Run: headless pygame with SDL's dummy video driver; simulated clock (each Clock.tick advances the game by its frame time, no real sleeping); random seed 0; keys injected as events and as key.get_pressed() state; no mouse input; restart key R tapped at the start of phases 3 and 4.
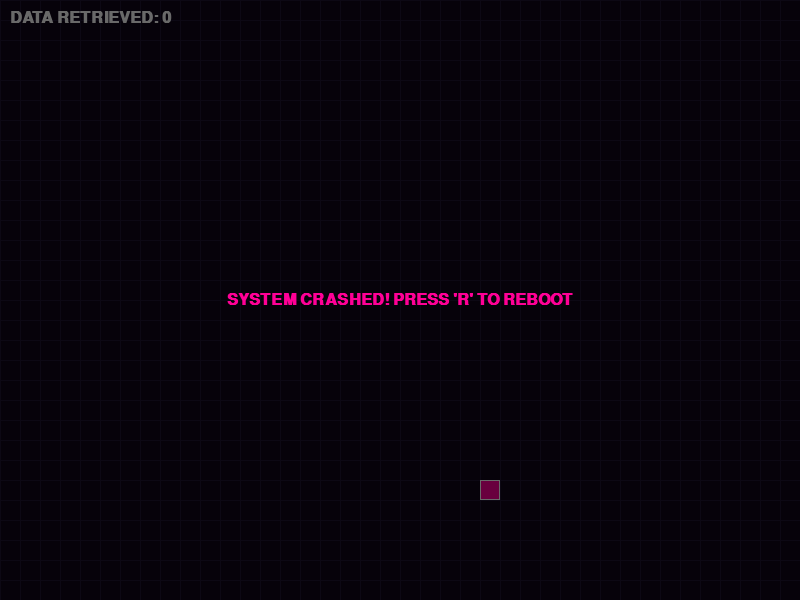
Frame 1 of 4 · flips 1–60 · no input
Frame 2 of 4 · flips 61–180 · tapped SPACE, RETURN · held RIGHT (→), D · screen unchanged from frame 1, image omitted
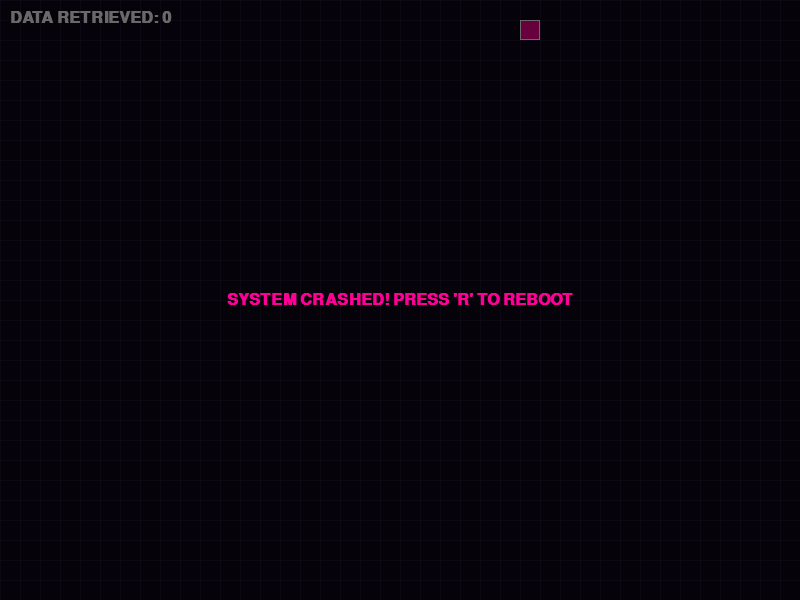
Frame 3 of 4 · flips 181–300 · tapped R · held DOWN (↓), S
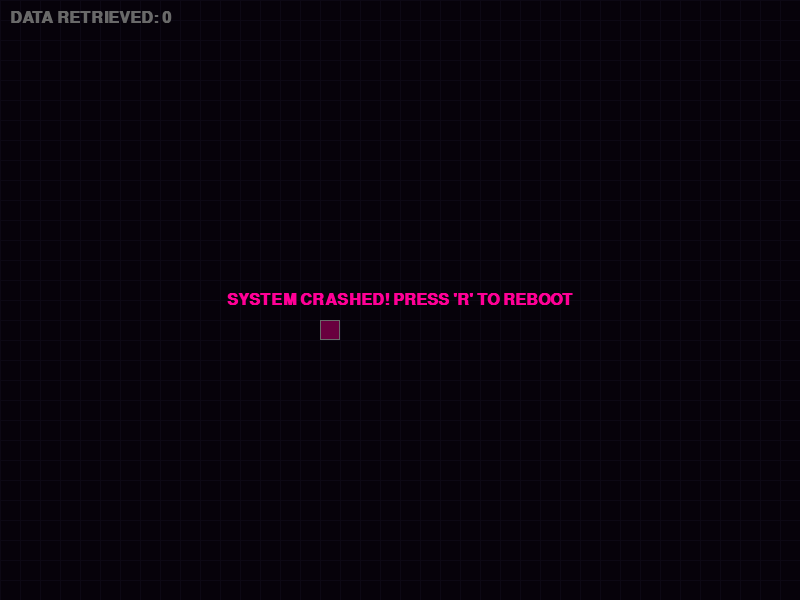
Frame 4 of 4 · flips 301–420 · tapped R · held LEFT (←), A, UP (↑), W

The pygame program that drew these frames:

import pygame
import random
import sys

# =============================================================================
# GLOBAL CONFIGURATION
# =============================================================================
WIDTH, HEIGHT = 800, 600
GRID_SIZE = 20  # The world is divided into 20x20 pixel tiles
FPS = 12        # Snake games usually feel better at a lower FPS for grid alignment

# Colors - Using a "Cyberpunk" palette
COLOR_BG = (15, 5, 25)
COLOR_SNAKE = (0, 255, 150)   # Emerald Neon
COLOR_FOOD = (255, 0, 150)    # Hot Pink
COLOR_GRID = (30, 20, 50)
COLOR_TEXT = (255, 255, 255)

class Snake:
    """
    Manages the snake's body coordinates, direction, and growth logic.
    """
    def __init__(self):
        # Start in the middle of the screen
        self.body = [(WIDTH // 2, HEIGHT // 2)]
        self.direction = (GRID_SIZE, 0) # Moving Right initially
        self.grow_pending = False

    def move(self):
        """
        Calculates the new head position based on current direction.
        Removed the modulo (%) operator to stop screen wrap-around.
        """
        current_head = self.body[0]
        dx, dy = self.direction
        
        # Simple addition for movement without wrapping
        new_head = (
            current_head[0] + dx,
            current_head[1] + dy
        )

        # Insert the new head at the front of the list
        self.body.insert(0, new_head)

        # If we didn't eat food, remove the tail. If we did, keep it to "grow".
        if not self.grow_pending:
            self.body.pop()
        else:
            self.grow_pending = False

    def check_collision(self):
        """
        Returns True if the head is out of bounds or hits the body.
        """
        head = self.body[0]
        
        # 1. BOUNDARY COLLISION: Check if head is outside the screen dimensions
        if head[0] < 0 or head[0] >= WIDTH or head[1] < 0 or head[1] >= HEIGHT:
            return True
            
        # 2. SELF COLLISION: Check if head coordinate exists in the rest of the body
        return head in self.body[1:]

class Food:
    """Handles random spawning of the 'Data Bit' targets."""
    def __init__(self):
        self.position = (0, 0)
        self.randomize_position()

    def randomize_position(self):
        """Ensures food snaps to the grid."""
        x = random.randint(0, (WIDTH // GRID_SIZE) - 1) * GRID_SIZE
        y = random.randint(0, (HEIGHT // GRID_SIZE) - 1) * GRID_SIZE
        self.position = (x, y)

    def draw(self, surface):
        """Draws a glowing square for the food."""
        rect = pygame.Rect(self.position[0], self.position[1], GRID_SIZE, GRID_SIZE)
        # Inner solid
        pygame.draw.rect(surface, COLOR_FOOD, rect)
        # Outer glow (border)
        pygame.draw.rect(surface, COLOR_TEXT, rect, 1)

class GameEngine:
    """
    The main controller managing the Pygame lifecycle, 
    input processing, and the relationship between Snake and Food.
    """
    def __init__(self):
        pygame.init()
        self.screen = pygame.display.set_mode((WIDTH, HEIGHT))
        pygame.display.set_caption("Synthwave Snake v1.0")
        self.clock = pygame.time.Clock()
        self.font = pygame.font.SysFont("Courier New", 24, bold=True)
        
        self.reset_game()

    def reset_game(self):
        """Initializes or restarts the game state."""
        self.snake = Snake()
        self.food = Food()
        self.score = 0
        self.game_over = False

    def draw_grid(self):
        """Subtle grid lines to help the player navigate the 2D space."""
        for x in range(0, WIDTH, GRID_SIZE):
            pygame.draw.line(self.screen, COLOR_GRID, (x, 0), (x, HEIGHT))
        for y in range(0, HEIGHT, GRID_SIZE):
            pygame.draw.line(self.screen, COLOR_GRID, (0, y), (WIDTH, y))

    def handle_input(self):
        """Processes key presses to change snake direction, preventing 180-degree turns."""
        for event in pygame.event.get():
            if event.type == pygame.QUIT:
                pygame.quit()
                sys.exit()
            
            if event.type == pygame.KEYDOWN:
                if self.game_over:
                    if event.key == pygame.K_r:
                        self.reset_game()
                    continue

                # Logical check: Snake cannot move directly opposite to current direction
                if event.key == pygame.K_UP and self.snake.direction != (0, GRID_SIZE):
                    self.snake.direction = (0, -GRID_SIZE)
                elif event.key == pygame.K_DOWN and self.snake.direction != (0, -GRID_SIZE):
                    self.snake.direction = (0, GRID_SIZE)
                elif event.key == pygame.K_LEFT and self.snake.direction != (GRID_SIZE, 0):
                    self.snake.direction = (-GRID_SIZE, 0)
                elif event.key == pygame.K_RIGHT and self.snake.direction != (-GRID_SIZE, 0):
                    self.snake.direction = (GRID_SIZE, 0)

    def update(self):
        """Updates physics and checks for interactions."""
        if self.game_over:
            return

        self.snake.move()

        # Check if head hit boundary or tail
        if self.snake.check_collision():
            self.game_over = True
            return

        # Check if head reached food
        if self.snake.body[0] == self.food.position:
            self.snake.grow_pending = True
            self.score += 10
            self.food.randomize_position()

    def render(self):
        """Draws all elements to the screen."""
        self.screen.fill(COLOR_BG)
        self.draw_grid()

        # Draw Food
        self.food.draw(self.screen)

        # Draw Snake
        for i, segment in enumerate(self.snake.body):
            # Only draw segments that are within the screen (prevents drawing one frame out-of-bounds)
            if 0 <= segment[0] < WIDTH and 0 <= segment[1] < HEIGHT:
                color = COLOR_SNAKE if i == 0 else (0, 180, 100)
                rect = pygame.Rect(segment[0], segment[1], GRID_SIZE, GRID_SIZE)
                pygame.draw.rect(self.screen, color, rect.inflate(-2, -2), border_radius=4)

        # Draw UI
        score_txt = self.font.render(f"DATA RETRIEVED: {self.score}", True, COLOR_TEXT)
        self.screen.blit(score_txt, (10, 10))

        if self.game_over:
            # Semi-transparent overlay to highlight game over state
            overlay = pygame.Surface((WIDTH, HEIGHT), pygame.SRCALPHA)
            overlay.fill((0, 0, 0, 150))
            self.screen.blit(overlay, (0, 0))
            
            over_surf = self.font.render("SYSTEM CRASHED! PRESS 'R' TO REBOOT", True, COLOR_FOOD)
            over_rect = over_surf.get_rect(center=(WIDTH//2, HEIGHT//2))
            self.screen.blit(over_surf, over_rect)

        pygame.display.flip()

    def run(self):
        """Primary loop."""
        while True:
            self.handle_input()
            self.update()
            self.render()
            self.clock.tick(FPS)

if __name__ == "__main__":
    game = GameEngine()
    game.run()
